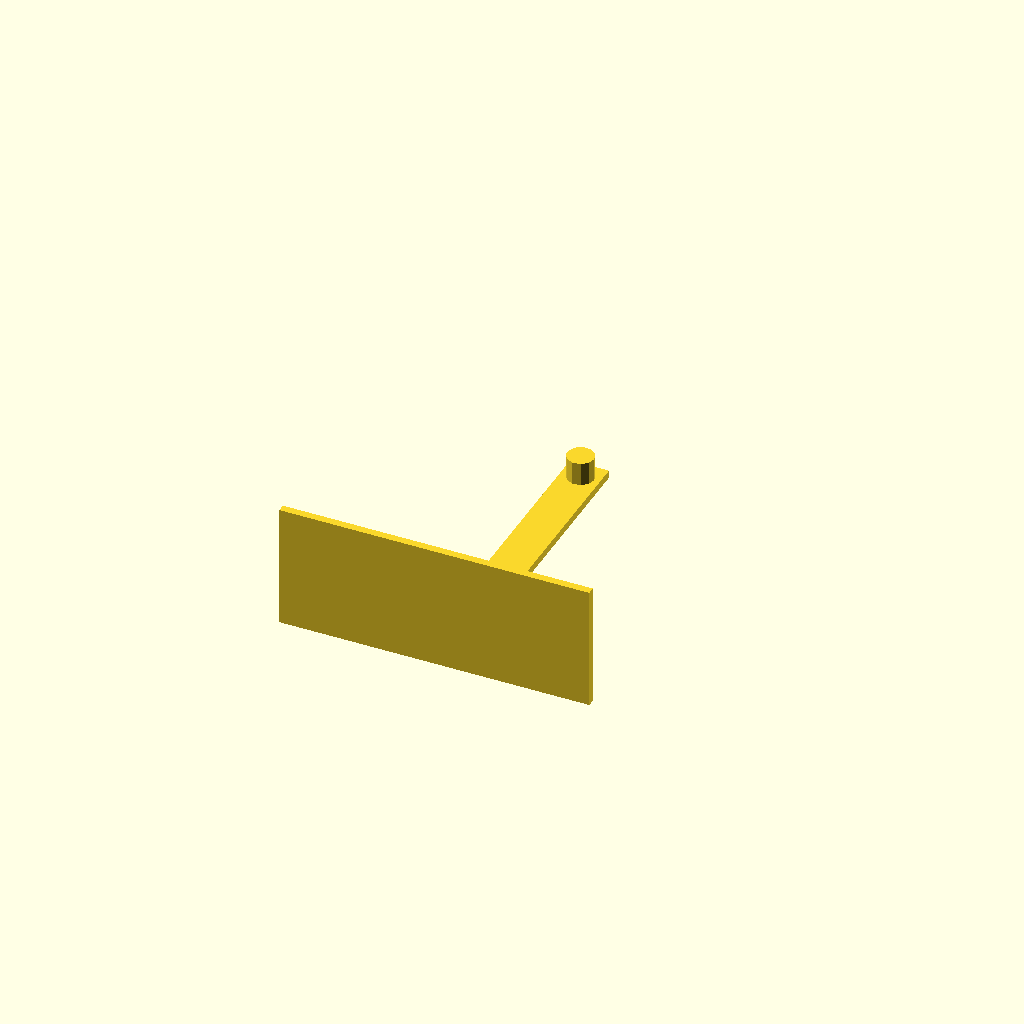
Cell 1: the model at its default parameters.
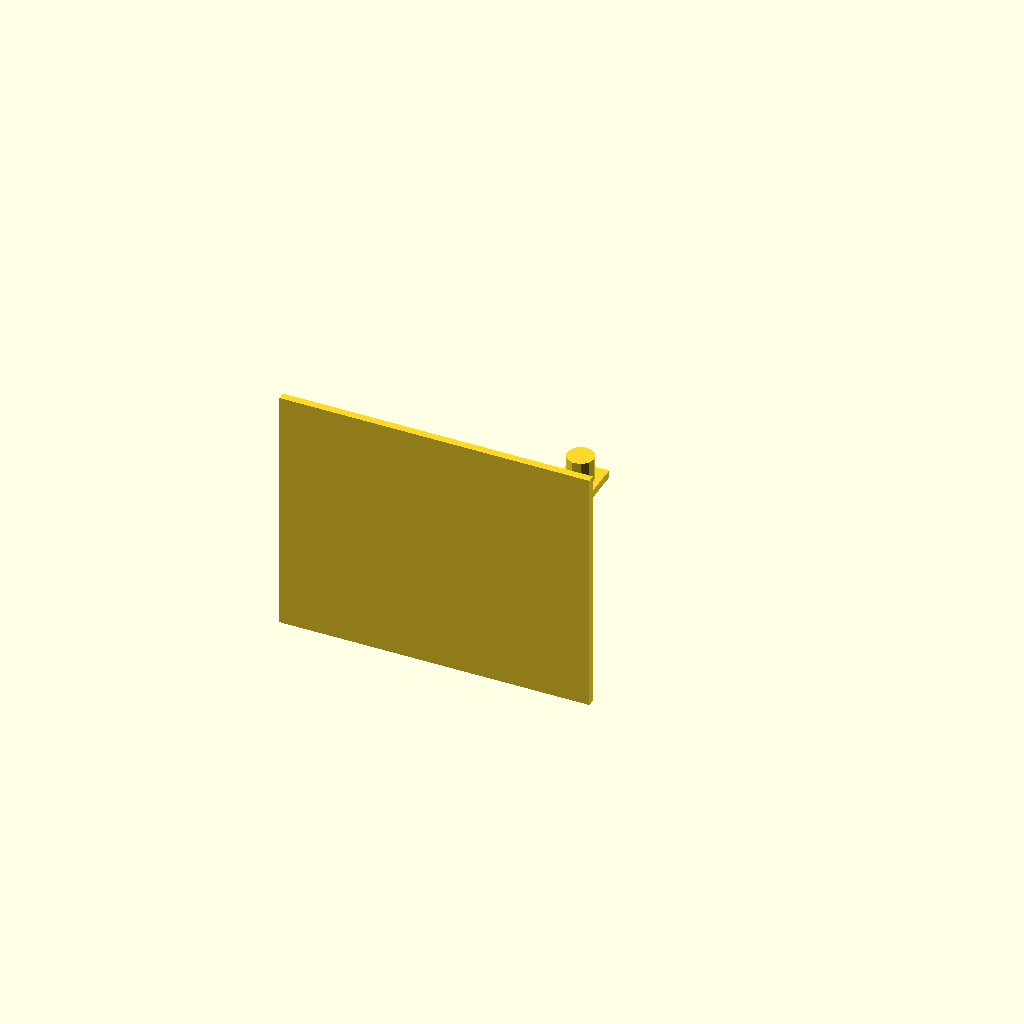
Cell 2: base_length = 64 (everything else at default).
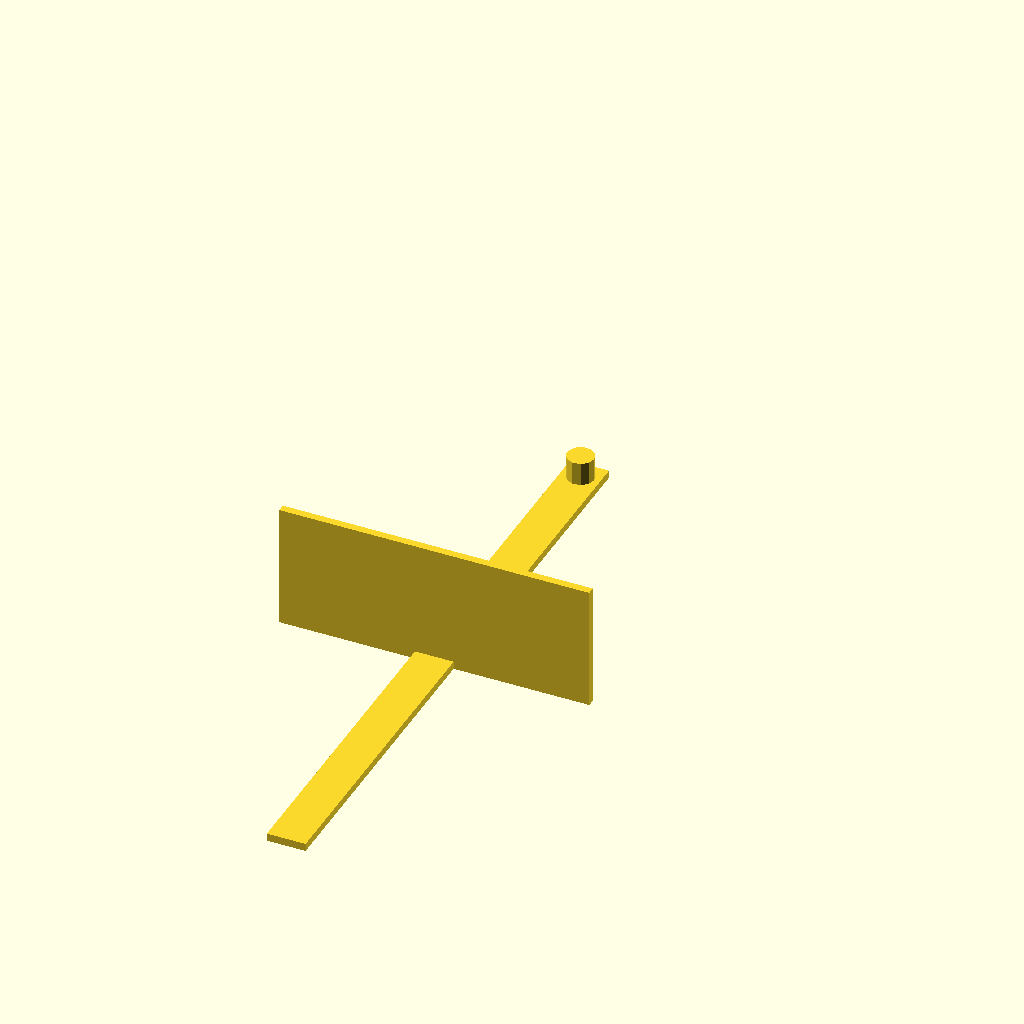
Cell 3: the same model with len = 84.
All cells are drawn from one camera (rotation 55°, 0°, 25°, orthographic, colour scheme Cornfield), so only the parameter changes between them.
Source of the model, Scripts/ball bearing holder.scad:
base_length = 32;
translate([0,-80, base_length/2-2])
cube([80, 2, base_length], center = true);

len = 42;
translate([0,-len+5,-1])
cube([10, len*2, 2], center = true);
cylinder(h= 6, r = 3.5, center = false);



tri_rad = 10;
scale([2, 1, 1])
translate([0,-80+tri_rad/2, -2])
rotate([0,0,90])
linear_extrude(8){
    polygon([for(i = [1:1:3]) [tri_rad*cos(i*360/3), tri_rad*sin(i*360/3)]]);
}
Customizer parameters (derived from the source; name, type, default, range or options):
base_length: number, default 32
len: number, default 42
tri_rad: number, default 10
